Run: headless pygame with SDL's dummy video driver; simulated clock (each Clock.tick advances the game by its frame time, no real sleeping); random seed 0; keys injected as events and as key.get_pressed() state; no mouse input.
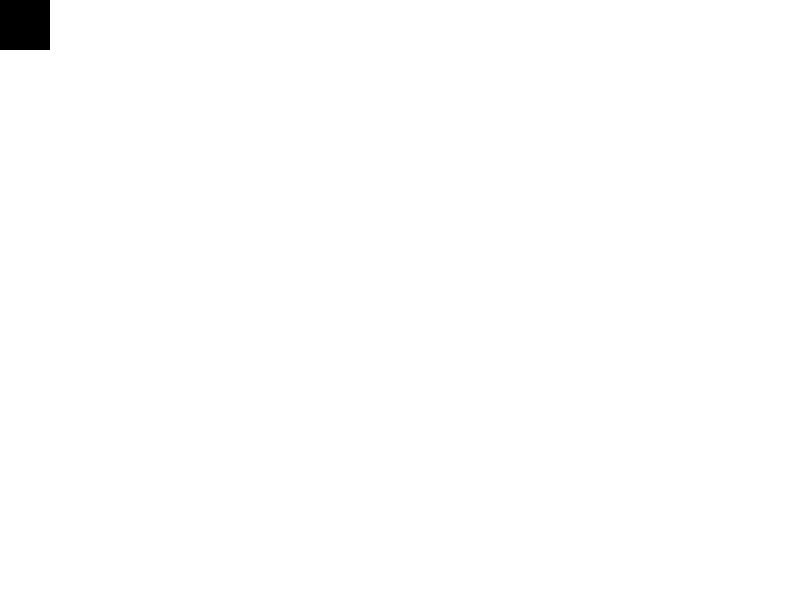
Frame 1 of 4 · flips 1–60 · no input
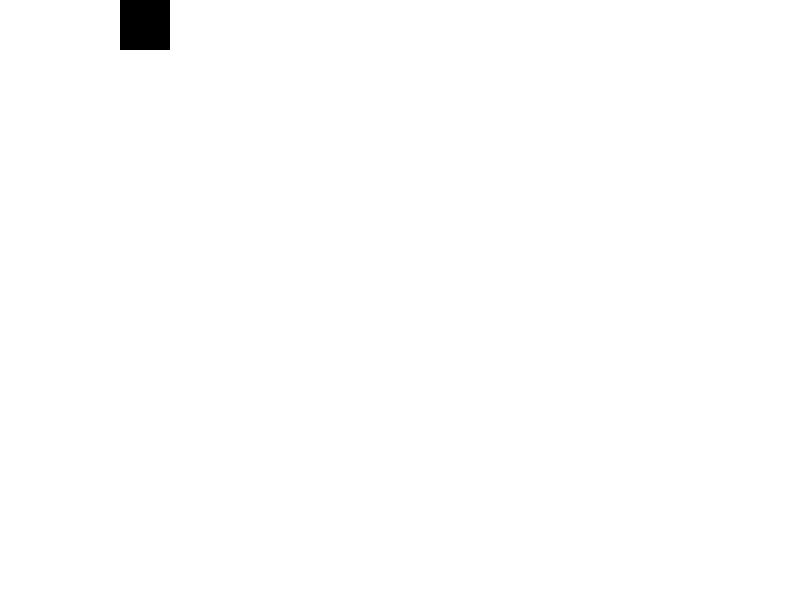
Frame 2 of 4 · flips 61–180 · tapped SPACE, RETURN · held RIGHT (→), D
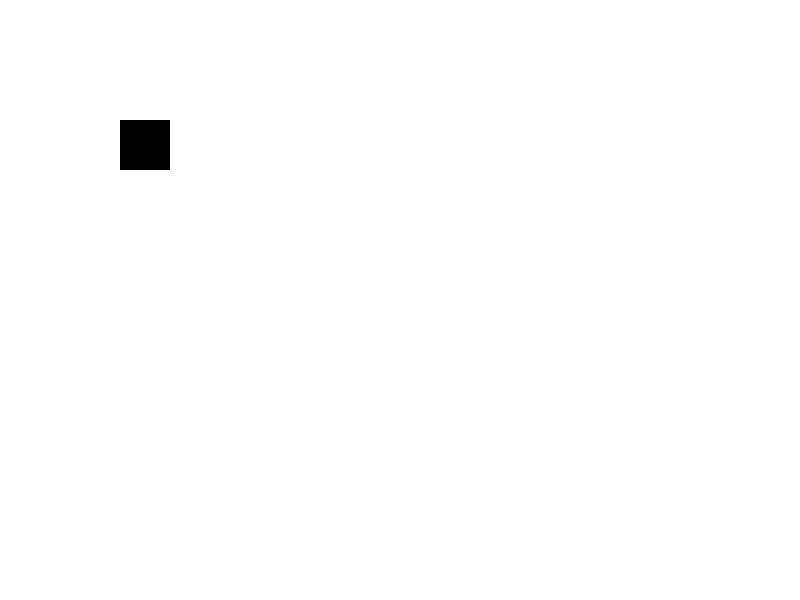
Frame 3 of 4 · flips 181–300 · held DOWN (↓), S
Frame 4 of 4 · flips 301–420 · held LEFT (←), A, UP (↑), W · screen same as frame 1, image omitted

The pygame program that drew these frames:

import pygame as pg


WIDTH, HEIGHT = 800, 600
FPS = 144

WHITE = (255, 255, 255)
BLACK = (  0,   0,   0)
RED   = (255,   0,   0)
GREEN = (  0, 255,   0)
BLUE  = (  0,   0, 255)


def main():
    pg.init()

    # Initialize main window
    screen = pg.display.set_mode((WIDTH, HEIGHT))
    pg.display.set_caption("Stupid chicken Iskander")


    # Game objects (entities)
    players_group = pg.sprite.Group()
    player = pg.sprite.Sprite()
    player.image = pg.Surface((50, 50))
    player.rect = player.image.get_rect()
    player.speed = 2
    players_group.add(player)


    # Gameloop helpers
    clock = pg.time.Clock()
    running = True
    # Gameloop
    while running:
        # EXTERN TO STATES AND INPUT-HANDLER
        for event in pg.event.get():
            if event.type == pg.QUIT:
                running = False
        keys = pg.key.get_pressed()
        if keys[pg.K_w]:
            player.rect.centery -= 1
        if keys[pg.K_a]:
            player.rect.centerx -= 1
        if keys[pg.K_s]:
            player.rect.centery += 1
        if keys[pg.K_d]:
            player.rect.centerx += 1

        # Rendering
        screen.fill(WHITE)
        
        players_group.draw(screen)

        pg.display.flip()
        # Frames per second limit
        clock.tick(FPS)


if __name__ == "__main__":
    main()
